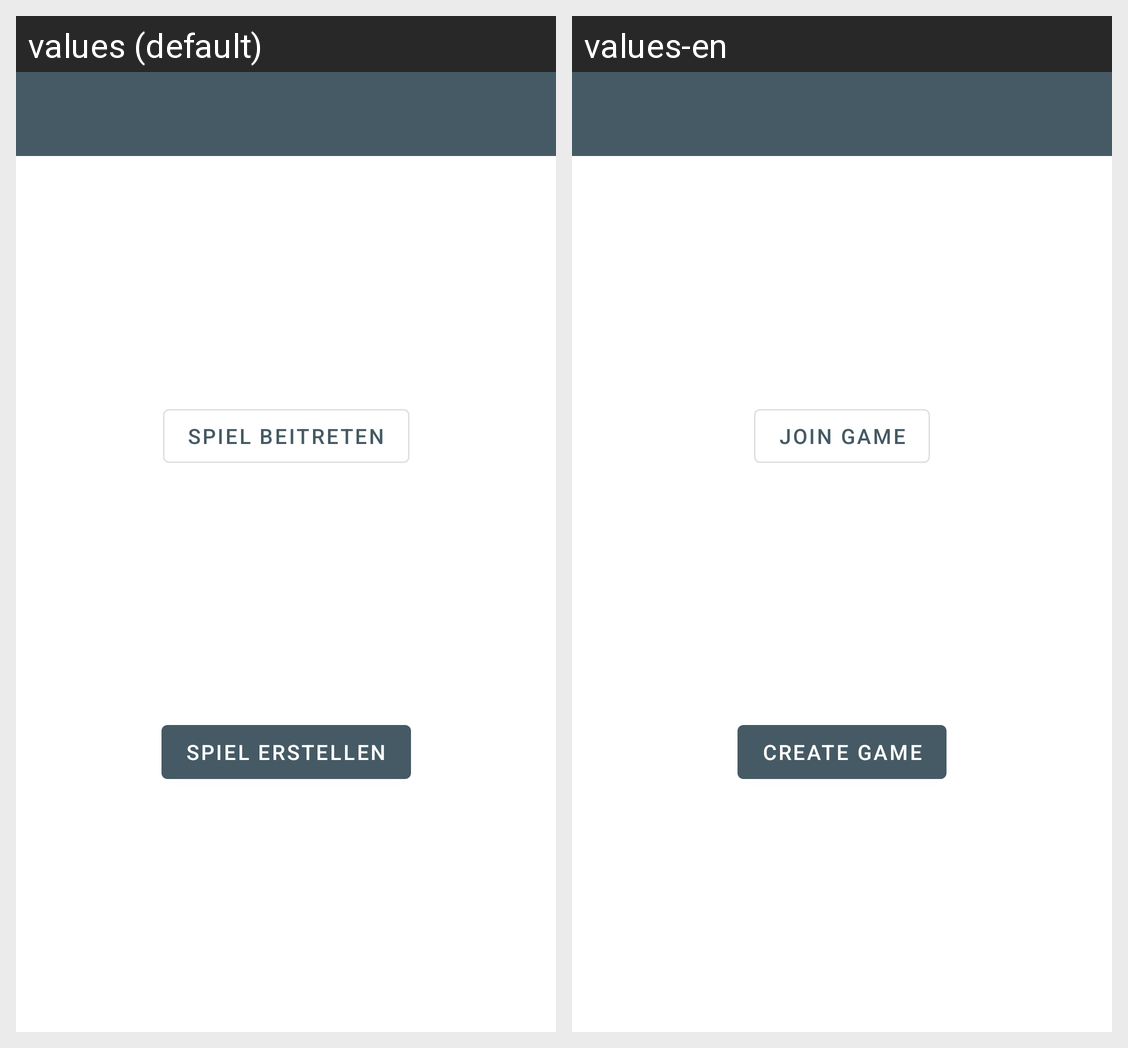

This grid shows one Android layout under two languages. Give, for every string resource on the screen, its name, the default text and each shown locale's text.
Android screen res/layout/activity_start.xml rendered under 2 locales, left to right: values (default), values-en. Device: Nexus 5 (rendered at 1080×1920; each locale shown at half size, 540×960, under a caption strip naming it); theme AppTheme.
Strings drawn on this screen, with the default value and each locale's value (text and hints the layout hard-codes, and strings that could not be matched under every locale, appear in the picture but are not listed):

join_game
  values: Spiel beitreten
  values-en: Join game

create_game
  values: Spiel erstellen
  values-en: Create game
